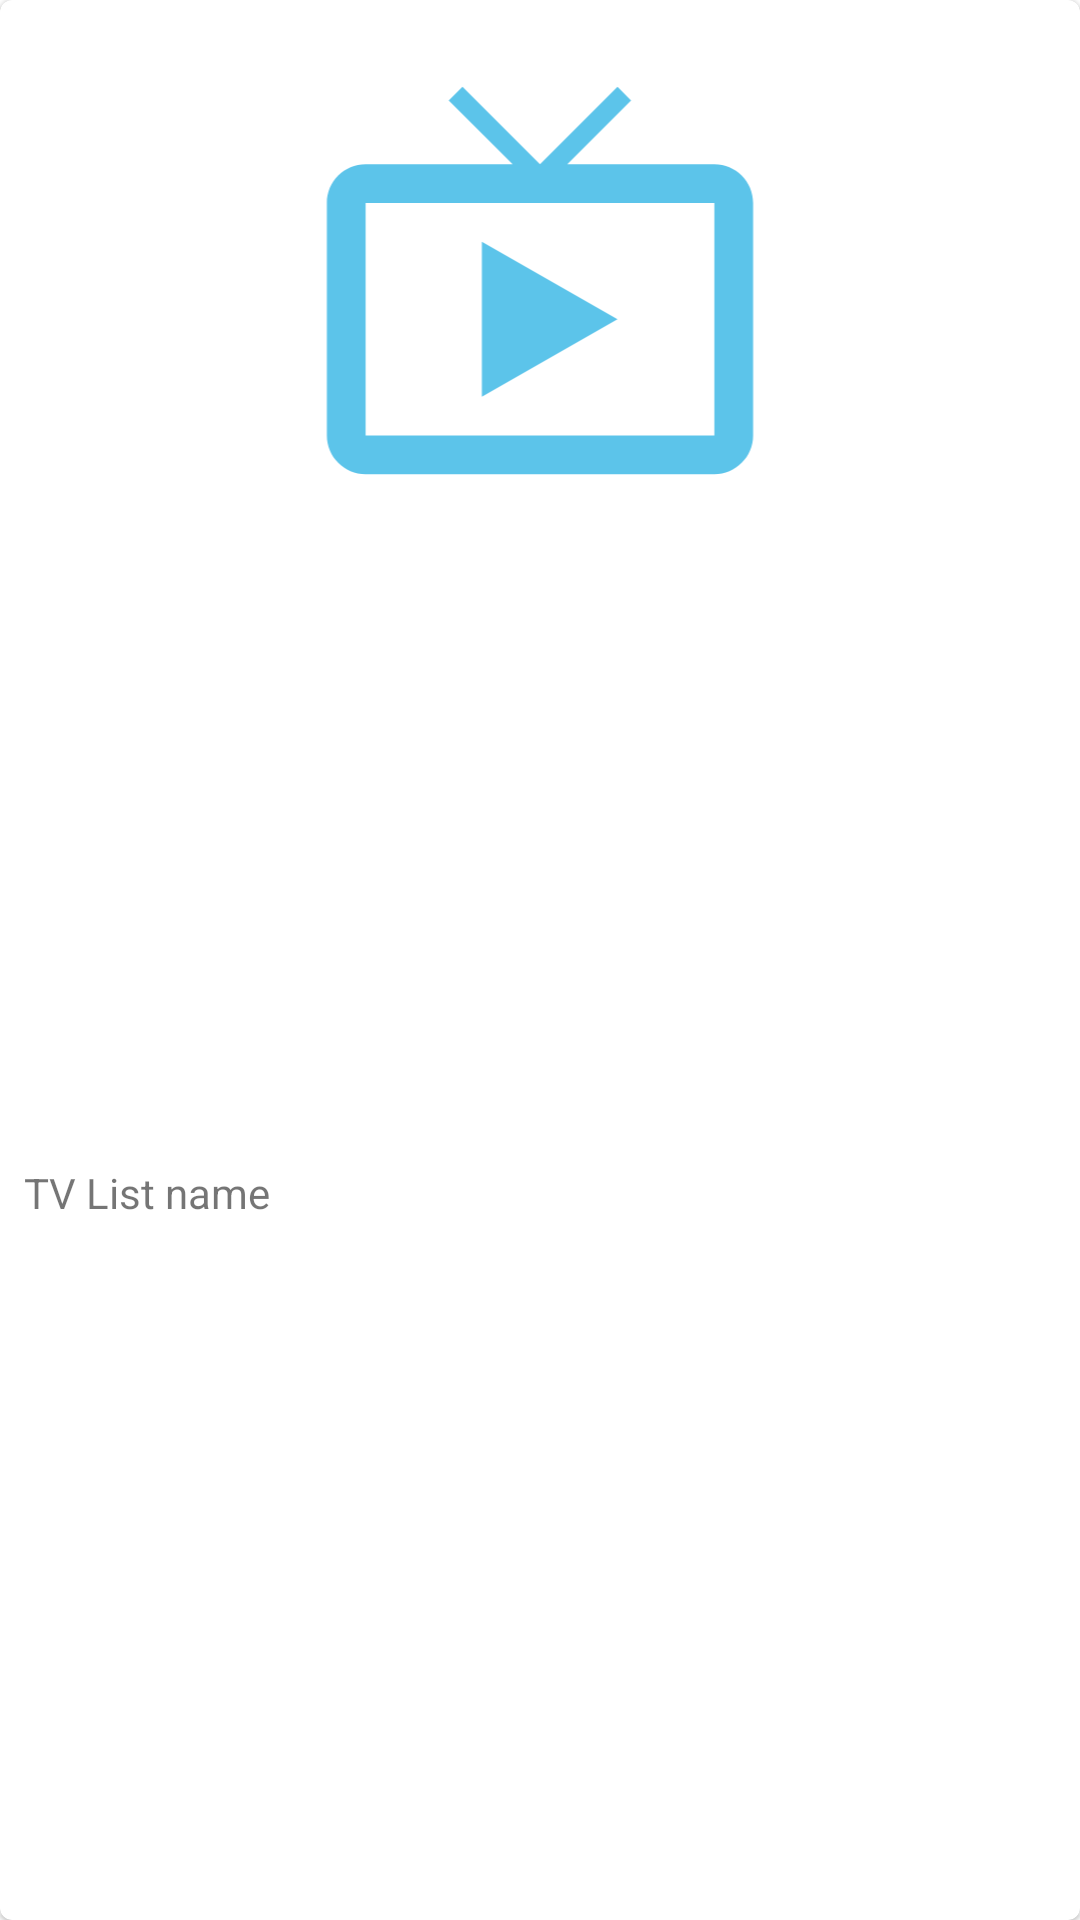

Write the Android layout XML for this screen, with the resource values it uses.
<!-- AndroidManifest.xml: application theme AppTheme -->
<!-- res/layout/item.xml -->
<?xml version="1.0" encoding="utf-8"?>
<com.google.android.material.card.MaterialCardView
    xmlns:android="http://schemas.android.com/apk/res/android"
    xmlns:app="http://schemas.android.com/apk/res-auto"
    xmlns:tools="http://schemas.android.com/tools"
    android:background="@color/cardview_dark_background"
    android:layout_width="match_parent"
    android:layout_height="200dp"
    >

    <androidx.constraintlayout.widget.ConstraintLayout
        android:layout_width="match_parent"
        android:layout_height="match_parent"
        android:padding="8dp">

        <ImageView
            android:id="@+id/logo"
            android:layout_width="0dp"
            android:layout_height="155dp"
            android:layout_marginTop="8dp"
            android:src="@drawable/ic_tv"
            app:layout_constraintEnd_toEndOf="parent"
            app:layout_constraintStart_toStartOf="parent"
            app:layout_constraintTop_toTopOf="parent" />

        <TextView
            android:id="@+id/title"
            android:layout_width="0dp"
            android:layout_height="wrap_content"
            android:layout_marginBottom="8dp"
            android:text="TV List name"
            app:layout_constraintBottom_toBottomOf="parent"
            app:layout_constraintEnd_toEndOf="parent"
            app:layout_constraintStart_toStartOf="parent"
            app:layout_constraintTop_toBottomOf="@+id/logo" />

    </androidx.constraintlayout.widget.ConstraintLayout>




</com.google.android.material.card.MaterialCardView>
<!-- resources referenced by this layout -->
<resources>
  <!-- drawable ic_tv (drawable-anydpi) -->
  <vector xmlns:android="http://schemas.android.com/apk/res/android"
      android:width="24dp"
      android:height="24dp"
      android:viewportWidth="24"
      android:viewportHeight="24"
      android:tint="#33B5E5"
      android:alpha="0.8">
    <path
        android:fillColor="@android:color/white"
        android:pathData="M21,6h-7.59l3.29,-3.29L16,2l-4,4 -4,-4 -0.71,0.71L10.59,6L3,6c-1.1,0 -2,0.89 -2,2v12c0,1.1 0.9,2 2,2h18c1.1,0 2,-0.9 2,-2L23,8c0,-1.11 -0.9,-2 -2,-2zM21,20L3,20L3,8h18v12zM9,10v8l7,-4z"/>
  </vector>
  <style name="AppTheme" parent="Theme.MaterialComponents.Light.DarkActionBar">
          
          <item name="colorPrimary">@color/colorPrimary</item>
          <item name="colorPrimaryDark">@color/colorPrimaryDark</item>
          <item name="colorAccent">@color/colorAccent</item>
  
      </style>
  <!-- not gathered from this repository: default colours our renderer supplied (Android Studio template values) -->
  <color name="colorPrimary">#FF6200EE</color>
  <color name="colorPrimaryDark">#FF3700B3</color>
  <color name="colorAccent">#FF03DAC5</color>
</resources>
